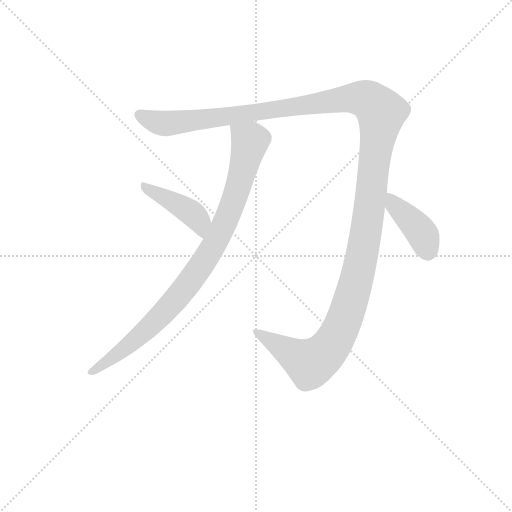
t = 0.00 s
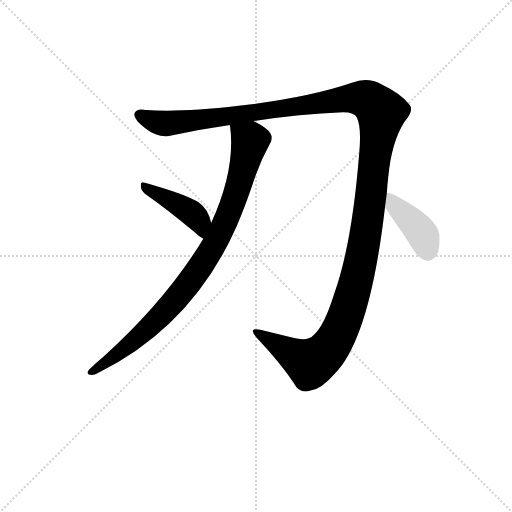
t = 3.10 s
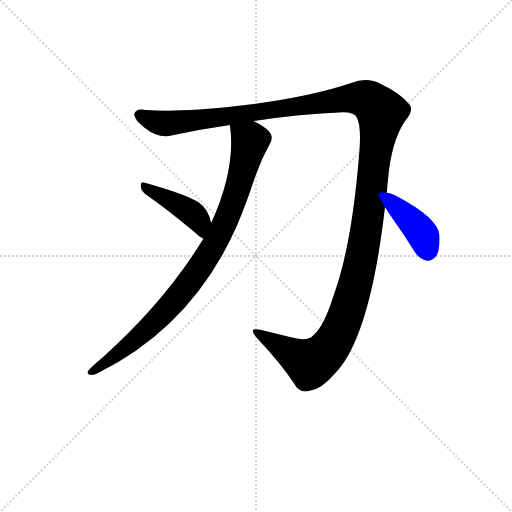
t = 3.31 s
t = 3.52 s: frame unchanged from t = 3.31 s, image omitted
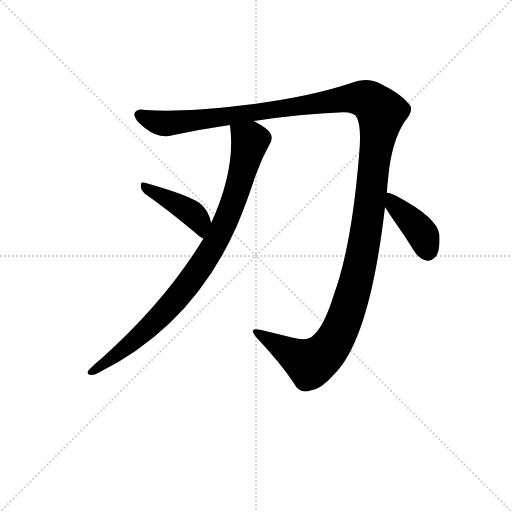
t = 3.73 s
t = 4.58 s: frame unchanged from t = 3.73 s, image omitted

The animated SVG that drew these frames (rendered in a browser with its animation timeline set to each time). Animation: 4 CSS @keyframes rules; one cycle of 4.58 s.

<svg version="1.1" viewBox="0 0 1024 1024" xmlns="http://www.w3.org/2000/svg">
  <g stroke="lightgray" stroke-dasharray="1,1" stroke-width="1" transform="scale(4, 4)">
    <line x1="0" y1="0" x2="256" y2="256"></line>
    <line x1="256" y1="0" x2="0" y2="256"></line>
    <line x1="128" y1="0" x2="128" y2="256"></line>
    <line x1="0" y1="128" x2="256" y2="128"></line>
  </g>
<g transform="scale(0.92, -0.92) translate(60, -900)">
   <style type="text/css">
    @keyframes keyframes0 {
      from {
       stroke: blue;
       stroke-dashoffset: 1519;
       stroke-width: 128;
       }
       83% {
       animation-timing-function: step-end;
       stroke: blue;
       stroke-dashoffset: 0;
       stroke-width: 128;
       }
       to {
       stroke: black;
       stroke-width: 1024;
       }
       }
       #make-me-a-hanzi-animation-0 {
         animation: keyframes0 1.486165s both;
         animation-delay: 0.000000s;
         animation-timing-function: linear;
       }
    @keyframes keyframes1 {
      from {
       stroke: blue;
       stroke-dashoffset: 936;
       stroke-width: 128;
       }
       75% {
       animation-timing-function: step-end;
       stroke: blue;
       stroke-dashoffset: 0;
       stroke-width: 128;
       }
       to {
       stroke: black;
       stroke-width: 1024;
       }
       }
       #make-me-a-hanzi-animation-1 {
         animation: keyframes1 1.011719s both;
         animation-delay: 1.486165s;
         animation-timing-function: linear;
       }
    @keyframes keyframes2 {
      from {
       stroke: blue;
       stroke-dashoffset: 426;
       stroke-width: 128;
       }
       58% {
       animation-timing-function: step-end;
       stroke: blue;
       stroke-dashoffset: 0;
       stroke-width: 128;
       }
       to {
       stroke: black;
       stroke-width: 1024;
       }
       }
       #make-me-a-hanzi-animation-2 {
         animation: keyframes2 0.596680s both;
         animation-delay: 2.497884s;
         animation-timing-function: linear;
       }
    @keyframes keyframes3 {
      from {
       stroke: blue;
       stroke-dashoffset: 407;
       stroke-width: 128;
       }
       57% {
       animation-timing-function: step-end;
       stroke: blue;
       stroke-dashoffset: 0;
       stroke-width: 128;
       }
       to {
       stroke: black;
       stroke-width: 1024;
       }
       }
       #make-me-a-hanzi-animation-3 {
         animation: keyframes3 0.581217s both;
         animation-delay: 3.094564s;
         animation-timing-function: linear;
       }
</style>
<path d="M 491.0 637.0 Q 591.0 652.0 686.0 656.0 Q 711.0 656.0 716.0 644.0 Q 726.0 623.0 721.0 568.0 Q 705.0 367.0 666.0 260.0 Q 645.0 193.0 623.0 173.0 Q 610.0 157.0 577.0 166.0 L 506.0 183.0 Q 492.0 186.0 490.0 182.0 Q 488.0 178.0 498.0 166.0 Q 550.0 111.0 579.0 67.0 Q 591.0 43.0 615.0 51.0 Q 639.0 54.0 668.0 88.0 Q 744.0 165.0 777.0 450.0 L 781.0 481.0 Q 782.0 498.0 784.0 515.0 Q 791.0 591.0 819.0 635.0 Q 841.0 660.0 830.0 673.0 Q 811.0 697.0 769.0 717.0 Q 738.0 733.0 705.0 720.0 Q 608.0 687.0 459.0 670.0 Q 329.0 655.0 257.0 661.0 Q 235.0 665.0 232.0 652.0 Q 231.0 640.0 255.0 622.0 Q 285.0 598.0 315.0 606.0 Q 378.0 619.0 440.0 628.0 L 491.0 637.0 Z" fill="lightgray"></path> 
<path d="M 382.0 381.0 Q 300.0 246.0 163.0 123.0 Q 148.0 111.0 134.0 97.0 Q 127.0 90.0 133.0 86.0 Q 142.0 83.0 153.0 89.0 Q 358.0 191.0 454.0 407.0 Q 475.0 456.0 495.0 517.0 Q 508.0 554.0 527.0 588.0 Q 534.0 600.0 528.0 610.0 Q 521.0 622.0 491.0 637.0 C 465.0 652.0 437.0 658.0 440.0 628.0 Q 439.0 628.0 440.0 627.0 Q 453.0 533.0 399.0 415.0 L 382.0 381.0 Z" fill="lightgray"></path> 
<path d="M 399.0 415.0 Q 393.0 445.0 373.0 459.0 Q 346.0 477.0 253.0 503.0 Q 246.0 506.0 246.0 496.0 Q 246.0 486.0 255.0 479.0 Q 304.0 445.0 362.0 396.0 Q 372.0 386.0 382.0 381.0 C 408.0 366.0 406.0 386.0 399.0 415.0 Z" fill="lightgray"></path> 
<path d="M 777.0 450.0 Q 783.0 440.0 794.0 424.0 Q 818.0 391.0 841.0 353.0 Q 851.0 337.0 868.0 333.0 Q 878.0 332.0 888.0 343.0 Q 897.0 356.0 895.0 390.0 Q 892.0 426.0 802.0 474.0 Q 787.0 481.0 781.0 481.0 C 755.0 485.0 761.0 476.0 777.0 450.0 Z" fill="lightgray"></path> 
      <clipPath id="make-me-a-hanzi-clip-0">
      <path d="M 491.0 637.0 Q 591.0 652.0 686.0 656.0 Q 711.0 656.0 716.0 644.0 Q 726.0 623.0 721.0 568.0 Q 705.0 367.0 666.0 260.0 Q 645.0 193.0 623.0 173.0 Q 610.0 157.0 577.0 166.0 L 506.0 183.0 Q 492.0 186.0 490.0 182.0 Q 488.0 178.0 498.0 166.0 Q 550.0 111.0 579.0 67.0 Q 591.0 43.0 615.0 51.0 Q 639.0 54.0 668.0 88.0 Q 744.0 165.0 777.0 450.0 L 781.0 481.0 Q 782.0 498.0 784.0 515.0 Q 791.0 591.0 819.0 635.0 Q 841.0 660.0 830.0 673.0 Q 811.0 697.0 769.0 717.0 Q 738.0 733.0 705.0 720.0 Q 608.0 687.0 459.0 670.0 Q 329.0 655.0 257.0 661.0 Q 235.0 665.0 232.0 652.0 Q 231.0 640.0 255.0 622.0 Q 285.0 598.0 315.0 606.0 Q 378.0 619.0 440.0 628.0 L 491.0 637.0 Z" fill="lightgray"></path>
      </clipPath>
      <path clip-path="url(#make-me-a-hanzi-clip-0)" d="M 243.0 650.0 L 287.0 633.0 L 334.0 634.0 L 709.0 687.0 L 741.0 682.0 L 769.0 656.0 L 729.0 356.0 L 699.0 235.0 L 669.0 163.0 L 641.0 128.0 L 612.0 112.0 L 494.0 180.0 " fill="none" id="make-me-a-hanzi-animation-0" stroke-dasharray="1391 2782" stroke-linecap="round"></path>

      <clipPath id="make-me-a-hanzi-clip-1">
      <path d="M 382.0 381.0 Q 300.0 246.0 163.0 123.0 Q 148.0 111.0 134.0 97.0 Q 127.0 90.0 133.0 86.0 Q 142.0 83.0 153.0 89.0 Q 358.0 191.0 454.0 407.0 Q 475.0 456.0 495.0 517.0 Q 508.0 554.0 527.0 588.0 Q 534.0 600.0 528.0 610.0 Q 521.0 622.0 491.0 637.0 C 465.0 652.0 437.0 658.0 440.0 628.0 Q 439.0 628.0 440.0 627.0 Q 453.0 533.0 399.0 415.0 L 382.0 381.0 Z" fill="lightgray"></path>
      </clipPath>
      <path clip-path="url(#make-me-a-hanzi-clip-1)" d="M 447.0 628.0 L 448.0 621.0 L 483.0 593.0 L 482.0 584.0 L 457.0 489.0 L 405.0 367.0 L 355.0 290.0 L 276.0 199.0 L 182.0 120.0 L 138.0 91.0 " fill="none" id="make-me-a-hanzi-animation-1" stroke-dasharray="808 1616" stroke-linecap="round"></path>

      <clipPath id="make-me-a-hanzi-clip-2">
      <path d="M 399.0 415.0 Q 393.0 445.0 373.0 459.0 Q 346.0 477.0 253.0 503.0 Q 246.0 506.0 246.0 496.0 Q 246.0 486.0 255.0 479.0 Q 304.0 445.0 362.0 396.0 Q 372.0 386.0 382.0 381.0 C 408.0 366.0 406.0 386.0 399.0 415.0 Z" fill="lightgray"></path>
      </clipPath>
      <path clip-path="url(#make-me-a-hanzi-clip-2)" d="M 256.0 493.0 L 355.0 438.0 L 373.0 418.0 L 380.0 389.0 " fill="none" id="make-me-a-hanzi-animation-2" stroke-dasharray="298 596" stroke-linecap="round"></path>

      <clipPath id="make-me-a-hanzi-clip-3">
      <path d="M 777.0 450.0 Q 783.0 440.0 794.0 424.0 Q 818.0 391.0 841.0 353.0 Q 851.0 337.0 868.0 333.0 Q 878.0 332.0 888.0 343.0 Q 897.0 356.0 895.0 390.0 Q 892.0 426.0 802.0 474.0 Q 787.0 481.0 781.0 481.0 C 755.0 485.0 761.0 476.0 777.0 450.0 Z" fill="lightgray"></path>
      </clipPath>
      <path clip-path="url(#make-me-a-hanzi-clip-3)" d="M 784.0 473.0 L 852.0 400.0 L 861.0 387.0 L 869.0 352.0 " fill="none" id="make-me-a-hanzi-animation-3" stroke-dasharray="279 558" stroke-linecap="round"></path>

</g>
</svg>
